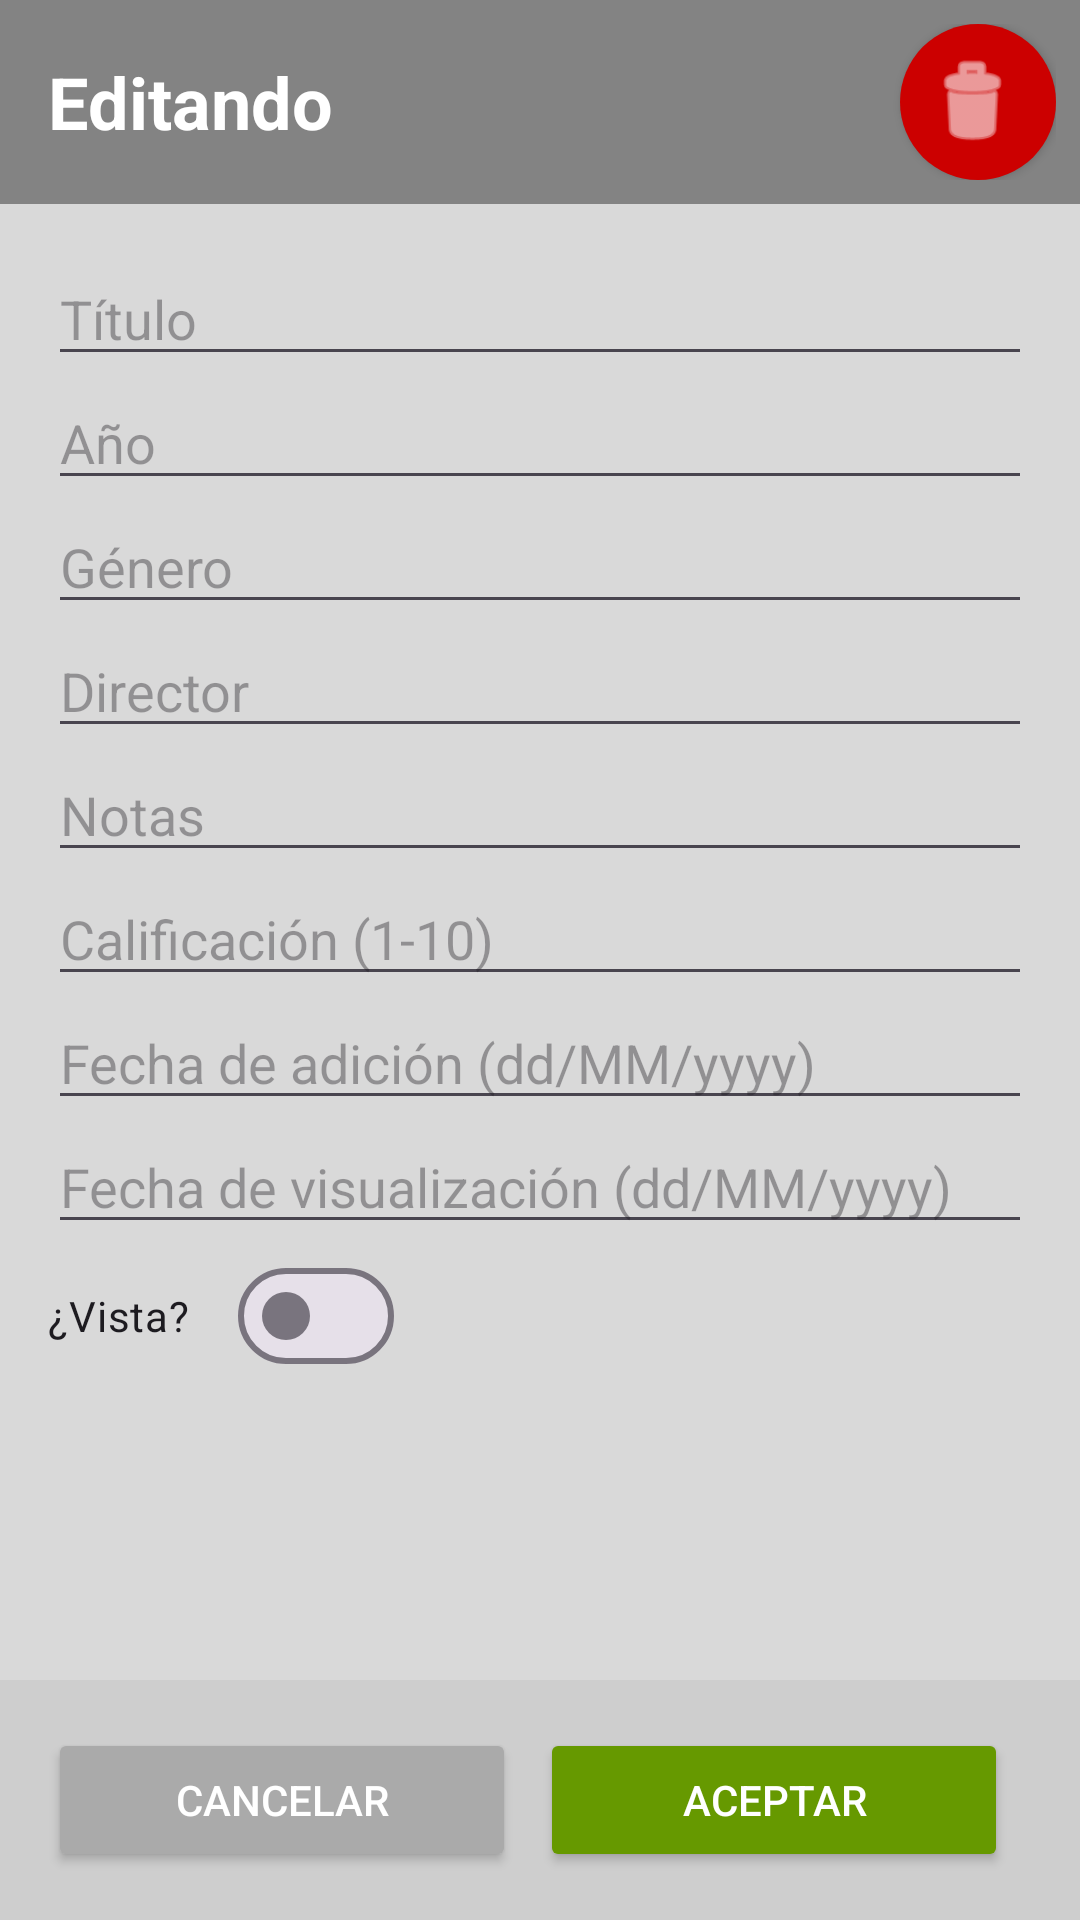

Layout XML and referenced resources for this Android screen:
<!-- AndroidManifest.xml: application theme Theme.ProyectoFinalDAM2Final -->
<!-- res/layout/fragment_editar_pelicula.xml -->
<?xml version="1.0" encoding="utf-8"?>
<RelativeLayout xmlns:android="http://schemas.android.com/apk/res/android"
    android:layout_width="match_parent"
    android:layout_height="match_parent"
    xmlns:app="http://schemas.android.com/apk/res-auto"
    android:background="#D9D9D9">

    
    <LinearLayout
        android:id="@+id/tvEditarTopBar"
        android:layout_width="match_parent"
        android:layout_height="wrap_content"
        android:orientation="horizontal"
        android:background="#66000000"
        android:padding="8dp"
        android:gravity="center_vertical">

        <TextView
            android:id="@+id/tvEditarTituloEditar"
            android:layout_width="wrap_content"
            android:layout_height="wrap_content"
            android:padding="8dp"
            android:text="Editando "
            android:textSize="24sp"
            android:textStyle="bold"
            android:textColor="@android:color/white"
            android:layout_marginEnd="8dp" />

        <View
            android:layout_width="0dp"
            android:layout_height="1dp"
            android:layout_weight="1" />

        <com.google.android.material.button.MaterialButton
            android:id="@+id/btnBorrar"
            style="@style/Widget.MaterialComponents.Button.Icon"
            android:layout_width="52dp"
            android:layout_height="52dp"
            app:iconSize="34dp"
            app:iconGravity="textStart"
            app:iconPadding="0dp"
            app:icon="@android:drawable/ic_menu_delete"
            app:iconTint="@android:color/white"
            app:backgroundTint="@android:color/holo_red_dark"
            app:cornerRadius="26dp"
            android:contentDescription="Borrar"
            android:insetTop="0dp"
            android:insetBottom="0dp"/>
    </LinearLayout>

    
    <ScrollView
        android:id="@+id/layout_editar"
        android:layout_width="match_parent"
        android:layout_height="match_parent"
        android:padding="16dp"
        android:layout_below="@id/tvEditarTopBar"
        android:layout_above="@id/bottomButtons">

        <LinearLayout
            android:layout_width="match_parent"
            android:layout_height="wrap_content"
            android:orientation="vertical">

            
            <EditText
                android:id="@+id/etTitulo"
                android:layout_width="match_parent"
                android:layout_height="wrap_content"
                android:hint="Título" />

            <EditText
                android:id="@+id/etAnyo"
                android:layout_width="match_parent"
                android:layout_height="wrap_content"
                android:hint="Año"
                android:inputType="number" />

            <EditText
                android:id="@+id/etGenero"
                android:layout_width="match_parent"
                android:layout_height="wrap_content"
                android:hint="Género" />

            <EditText
                android:id="@+id/etDirector"
                android:layout_width="match_parent"
                android:layout_height="wrap_content"
                android:hint="Director" />

            <EditText
                android:id="@+id/etNota"
                android:layout_width="match_parent"
                android:layout_height="wrap_content"
                android:hint="Notas" />

            <EditText
                android:id="@+id/etCalificacion"
                android:layout_width="match_parent"
                android:layout_height="wrap_content"
                android:hint="Calificación (1-10)"
                android:inputType="number" />

            <EditText
                android:id="@+id/etFechaAdicion"
                android:layout_width="match_parent"
                android:layout_height="wrap_content"
                android:hint="Fecha de adición (dd/MM/yyyy)"
                android:inputType="text" />

            <EditText
                android:id="@+id/etFechaVista"
                android:layout_width="match_parent"
                android:layout_height="wrap_content"
                android:hint="Fecha de visualización (dd/MM/yyyy)"
                android:inputType="text" />

            <com.google.android.material.materialswitch.MaterialSwitch
                android:id="@+id/switchEstado"
                android:text="¿Vista?"
                android:layout_width="wrap_content"
                android:layout_height="wrap_content"/>
        </LinearLayout>
    </ScrollView>

    
    <LinearLayout
        android:id="@+id/bottomButtons"
        android:layout_width="match_parent"
        android:layout_height="wrap_content"
        android:orientation="horizontal"
        android:gravity="end"
        android:layout_alignParentBottom="true"
        android:padding="16dp"
        android:background="#CECECE"
        android:weightSum="2">

        <Button
            android:id="@+id/btnCancelar"
            android:layout_width="0dp"
            android:layout_weight="1"
            android:layout_height="wrap_content"
            android:text="Cancelar"
            android:backgroundTint="@android:color/darker_gray"
            android:textColor="@android:color/white" />

        <Button
            android:id="@+id/btnAceptar"
            android:layout_width="0dp"
            android:layout_weight="1"
            android:layout_height="wrap_content"
            android:text="Aceptar"
            android:backgroundTint="@android:color/holo_green_dark"
            android:textColor="@android:color/white"
            android:layout_marginStart="8dp"
            android:layout_marginEnd="8dp" />
    </LinearLayout>
</RelativeLayout>
<!-- resources referenced by this layout -->
<resources>
  <style name="Theme.ProyectoFinalDAM2Final" parent="Base.Theme.ProyectoFinalDAM2Final" />
  <style name="Base.Theme.ProyectoFinalDAM2Final" parent="Theme.Material3.DayNight.NoActionBar">
          
          
      </style>
</resources>
